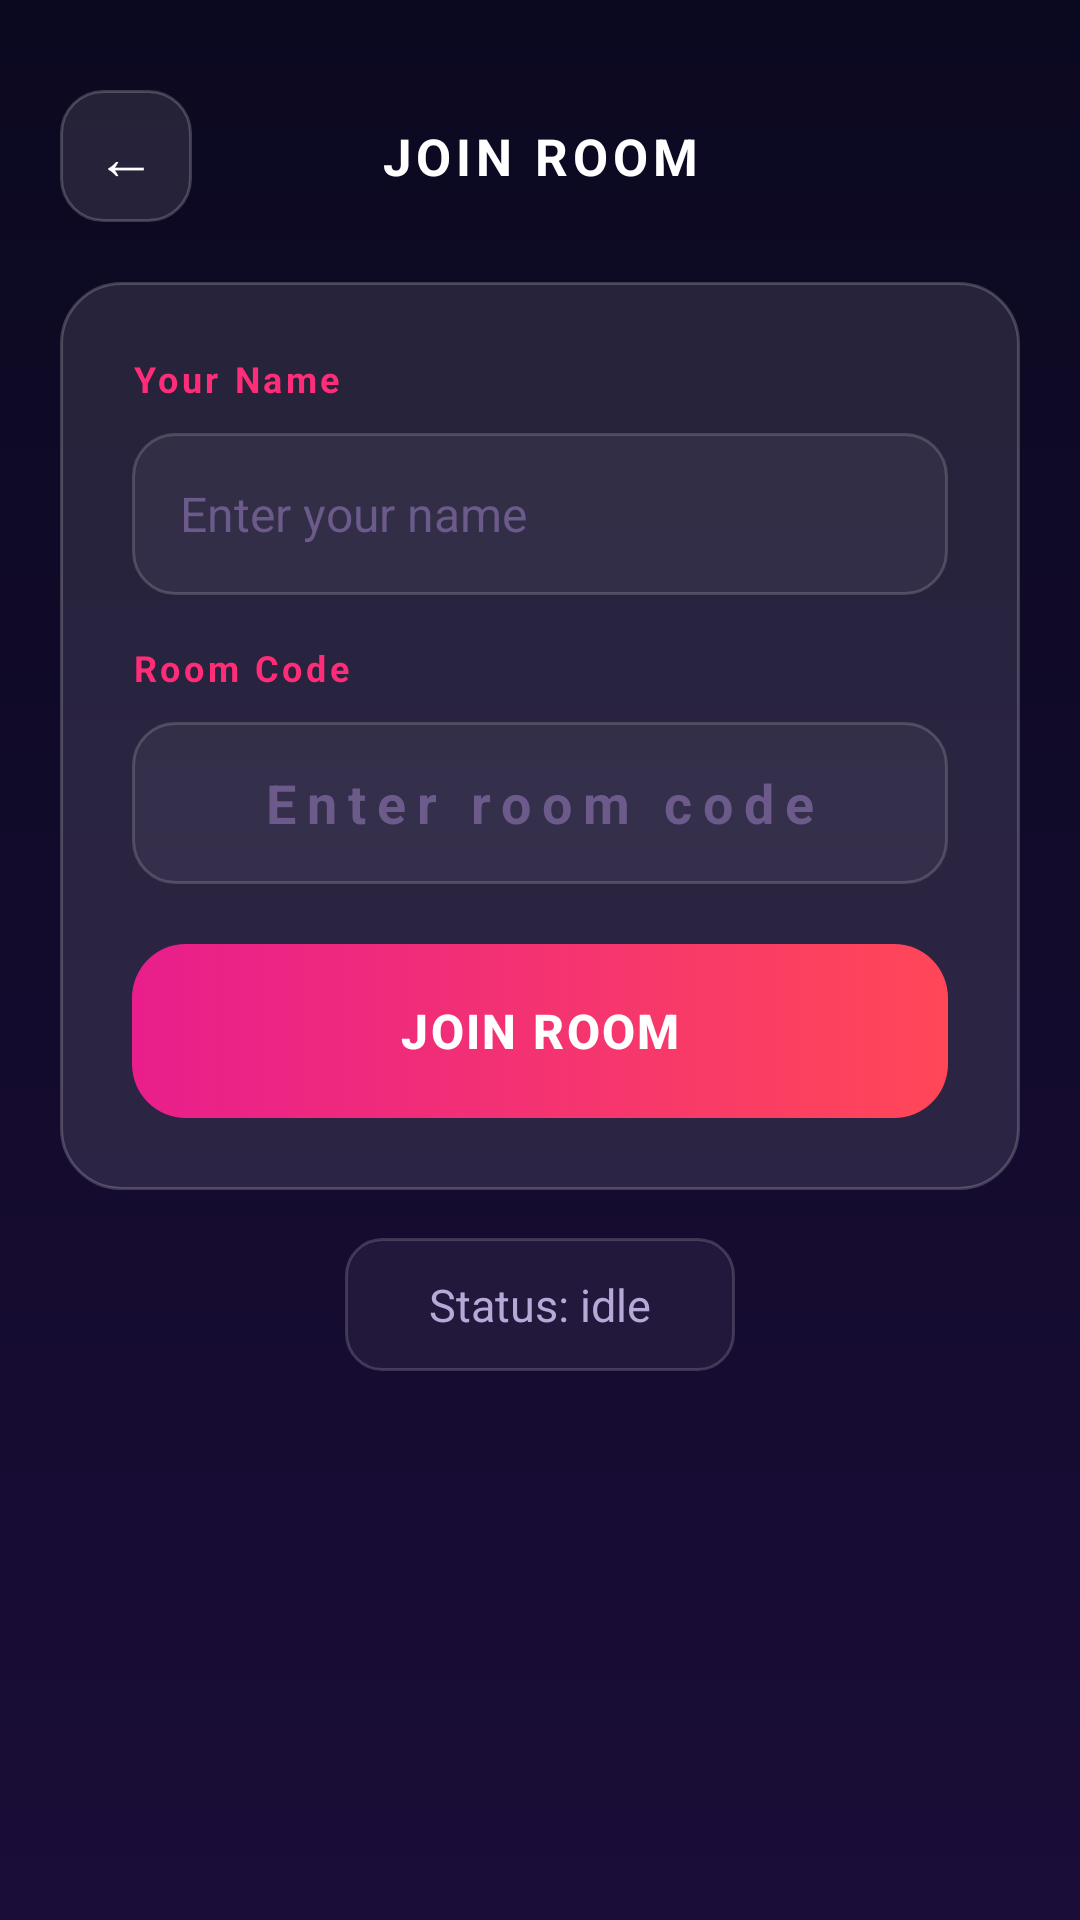

Produce the Android XML layout that renders to this screen, including the resource entries it uses.
<!-- AndroidManifest.xml: application theme Theme.Tictactoe -->
<!-- res/layout/activity_join_room.xml -->
<?xml version="1.0" encoding="utf-8"?>
<ScrollView xmlns:android="http://schemas.android.com/apk/res/android"
    android:layout_width="match_parent"
    android:layout_height="match_parent"
    android:fitsSystemWindows="true"
    android:background="@drawable/gradient_bg"
    android:fillViewport="true"
    android:scrollbars="none">

    <LinearLayout
        android:layout_width="match_parent"
        android:layout_height="wrap_content"
        android:gravity="center_horizontal"
        android:orientation="vertical"
        android:padding="20dp">

        
        <LinearLayout
            android:layout_width="match_parent"
            android:layout_height="wrap_content"
            android:layout_marginTop="10dp"
            android:layout_marginBottom="20dp"
            android:gravity="center_vertical"
            android:orientation="horizontal">

            <Button
                android:id="@+id/btnBackJoin"
                android:layout_width="44dp"
                android:layout_height="44dp"
                android:background="@drawable/btn_back"
                android:padding="0dp"
                android:stateListAnimator="@null"
                android:text="&#8592;"
                android:textColor="#FFFFFF"
                android:textSize="20sp" />

            <TextView
                android:layout_width="0dp"
                android:layout_height="wrap_content"
                android:layout_weight="1"
                android:gravity="center"
                android:text="JOIN ROOM"
                android:textColor="#FFFFFF"
                android:textSize="17sp"
                android:textStyle="bold"
                android:letterSpacing="0.1" />

            <View android:layout_width="44dp" android:layout_height="44dp" />
        </LinearLayout>

        
        <LinearLayout
            android:layout_width="match_parent"
            android:layout_height="wrap_content"
            android:background="@drawable/bg_glass_card"
            android:orientation="vertical"
            android:padding="24dp">

            <TextView
                android:layout_width="wrap_content"
                android:layout_height="wrap_content"
                android:layout_marginBottom="10dp"
                android:text="Your Name"
                android:textColor="@color/neon_pink"
                android:textSize="12sp"
                android:textStyle="bold"
                android:letterSpacing="0.1" />

            <EditText
                android:id="@+id/etJoinUsername"
                android:layout_width="match_parent"
                android:layout_height="54dp"
                android:background="@drawable/game_input"
                android:hint="Enter your name"
                android:inputType="textPersonName"
                android:paddingHorizontal="16dp"
                android:textColor="#FFFFFF"
                android:textColorHint="@color/text_tertiary"
                android:textSize="16sp" />

            <TextView
                android:layout_width="wrap_content"
                android:layout_height="wrap_content"
                android:layout_marginTop="16dp"
                android:layout_marginBottom="10dp"
                android:text="Room Code"
                android:textColor="@color/neon_pink"
                android:textSize="12sp"
                android:textStyle="bold"
                android:letterSpacing="0.1" />

            <EditText
                android:id="@+id/etRoomCode"
                android:layout_width="match_parent"
                android:layout_height="54dp"
                android:background="@drawable/game_input"
                android:gravity="center"
                android:hint="Enter room code"
                android:inputType="textCapCharacters"
                android:letterSpacing="0.2"
                android:paddingHorizontal="16dp"
                android:textColor="@color/neon_cyan"
                android:textColorHint="@color/text_tertiary"
                android:textSize="18sp"
                android:textStyle="bold" />

            <CheckBox
                android:id="@+id/cbJoinEmulatorHost"
                android:layout_width="0dp"
                android:layout_height="0dp"
                android:checked="false"
                android:visibility="gone" />

            <FrameLayout
                android:layout_width="match_parent"
                android:layout_height="58dp"
                android:layout_marginTop="20dp">

                <Button
                    android:id="@+id/btnJoinRoomNow"
                    android:layout_width="match_parent"
                    android:layout_height="58dp"
                    android:background="@drawable/btn_teal"
                    android:stateListAnimator="@null"
                    android:text="JOIN ROOM"
                    android:textAllCaps="true"
                    android:textColor="#FFFFFF"
                    android:textSize="16sp"
                    android:textStyle="bold"
                    android:letterSpacing="0.05" />

                <ProgressBar
                    android:id="@+id/progressJoin"
                    android:layout_width="32dp"
                    android:layout_height="32dp"
                    android:layout_gravity="center"
                    android:indeterminateTint="#FFFFFF"
                    android:visibility="gone" />
            </FrameLayout>
        </LinearLayout>

        
        <TextView
            android:id="@+id/tvJoinStatus"
            android:layout_width="wrap_content"
            android:layout_height="wrap_content"
            android:layout_marginTop="16dp"
            android:background="@drawable/bg_room_input"
            android:gravity="center"
            android:paddingHorizontal="28dp"
            android:paddingVertical="12dp"
            android:text="Status: idle"
            android:textColor="@color/text_secondary"
            android:textSize="15sp" />

    </LinearLayout>

</ScrollView>
<!-- resources referenced by this layout -->
<resources>
  <color name="neon_cyan">#FF06B6D4</color>
  <color name="neon_pink">#FFFF2D78</color>
  <color name="text_secondary">#FFB8A8D8</color>
  <color name="text_tertiary">#FF6B5A8A</color>
  <!-- drawable bg_glass_card (drawable) -->
  <?xml version="1.0" encoding="utf-8"?>
  <shape xmlns:android="http://schemas.android.com/apk/res/android"
      android:shape="rectangle">
      <solid android:color="#1AFFFFFF" />
      <corners android:radius="20dp" />
      <stroke android:width="1dp" android:color="#33FFFFFF" />
  </shape>
  <!-- drawable bg_room_input (drawable) -->
  <?xml version="1.0" encoding="utf-8"?>
  <shape xmlns:android="http://schemas.android.com/apk/res/android"
      android:shape="rectangle">
      <solid android:color="#0DFFFFFF" />
      <corners android:radius="12dp" />
      <stroke android:width="1dp" android:color="#2AFFFFFF" />
  </shape>
  <!-- drawable btn_back (drawable) -->
  <?xml version="1.0" encoding="utf-8"?>
  <selector xmlns:android="http://schemas.android.com/apk/res/android">
  
      <item android:state_pressed="true">
          <shape android:shape="rectangle">
              <solid android:color="#33FFFFFF" />
              <corners android:radius="14dp" />
              <stroke android:width="1dp" android:color="#55FFFFFF" />
          </shape>
      </item>
  
      <item>
          <shape android:shape="rectangle">
              <solid android:color="#1AFFFFFF" />
              <corners android:radius="14dp" />
              <stroke android:width="1dp" android:color="#33FFFFFF" />
          </shape>
      </item>
  
  </selector>
  <!-- drawable game_input (drawable) -->
  <?xml version="1.0" encoding="utf-8"?>
  <shape xmlns:android="http://schemas.android.com/apk/res/android"
      android:shape="rectangle">
      <solid android:color="#0DFFFFFF" />
      <corners android:radius="14dp" />
      <stroke android:width="1dp" android:color="#2AFFFFFF" />
  </shape>
  <!-- drawable gradient_bg (drawable) -->
  <?xml version="1.0" encoding="utf-8"?>
  <shape xmlns:android="http://schemas.android.com/apk/res/android"
      android:shape="rectangle">
      <gradient
          android:startColor="@color/gradient_start"
          android:endColor="@color/gradient_end"
          android:angle="270"
          android:type="linear" />
  </shape>
  <color name="gradient_start">#FF0B0920</color>
  <color name="gradient_end">#FF1A0D38</color>
  <color name="neon_purple">#FF8B5CF6</color>
  <color name="btn_purple_start">#FF7B4FD0</color>
  <color name="white">#FFFFFFFF</color>
  <color name="btn_blue_start">#FF1E88E5</color>
  <color name="game_bg_bottom">#FF1A0D38</color>
  <style name="NeonSwitchStyle" parent="Widget.MaterialComponents.CompoundButton.Switch">
          <item name="thumbTint">@color/switch_thumb_color</item>
          <item name="trackTint">@color/switch_track_color</item>
      </style>
  <style name="GameWindowAnimation" parent="@android:style/Animation.Activity">
          <item name="android:activityOpenEnterAnimation">@anim/page_in_right</item>
          <item name="android:activityOpenExitAnimation">@anim/page_out_left</item>
          <item name="android:activityCloseEnterAnimation">@anim/page_in_left</item>
          <item name="android:activityCloseExitAnimation">@anim/page_out_right</item>
          <item name="android:taskOpenEnterAnimation">@anim/page_in_right</item>
          <item name="android:taskOpenExitAnimation">@anim/page_out_left</item>
          <item name="android:taskCloseEnterAnimation">@anim/page_in_left</item>
          <item name="android:taskCloseExitAnimation">@anim/page_out_right</item>
      </style>
</resources>
